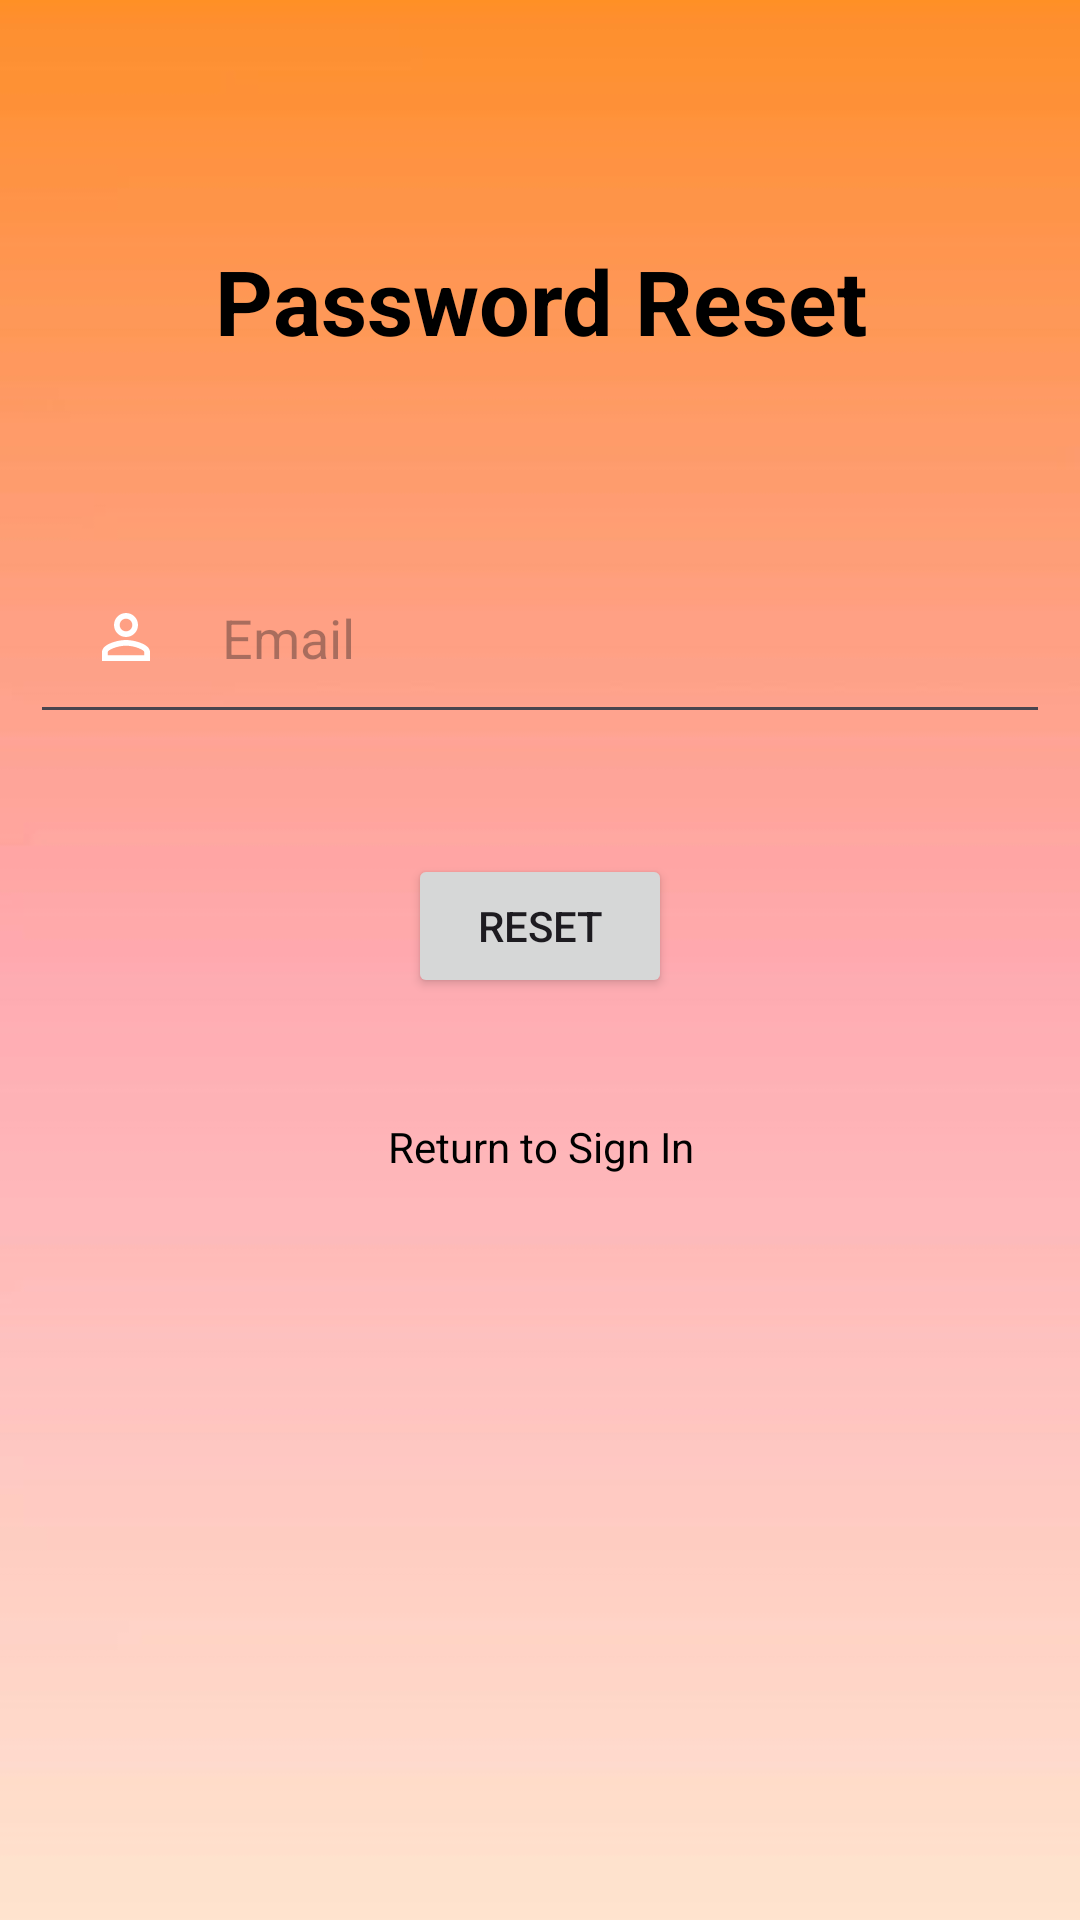

Layout XML and referenced resources for this Android screen:
<!-- AndroidManifest.xml: application theme Theme.FireBaseConnector -->
<!-- res/layout/activity_forgot_password.xml -->
<?xml version="1.0" encoding="utf-8"?>
<RelativeLayout xmlns:android="http://schemas.android.com/apk/res/android"
    xmlns:app="http://schemas.android.com/apk/res-auto"
    xmlns:tools="http://schemas.android.com/tools"
    android:layout_width="match_parent"
    android:layout_height="match_parent"
    tools:context=".UserApplicationLayer.Login">

    <ImageView
        android:id="@+id/backgroundImage"
        android:layout_width="match_parent"
        android:layout_height="match_parent"
        android:scaleType="centerCrop"
        android:src="@drawable/pinkgradient" />

    <TextView
        android:id="@+id/forgotPasswdText"
        android:layout_width="match_parent"
        android:layout_height="wrap_content"
        android:layout_marginStart="50dp"
        android:layout_marginTop="80dp"
        android:layout_marginEnd="50dp"
        android:layout_marginBottom="50dp"
        android:gravity="center"
        android:text="Password Reset"
        android:textColor="@color/black"
        android:textSize="30dp"
        android:textStyle="bold" />

    <EditText
        android:id="@+id/forgotEmail"
        android:layout_width="match_parent"
        android:layout_height="wrap_content"
        android:layout_below="@id/forgotPasswdText"
        android:layout_marginStart="10dp"
        android:layout_marginTop="10dp"
        android:layout_marginEnd="10dp"
        android:layout_marginBottom="10dp"
        android:drawableLeft="@drawable/baseline_person_outline_24"
        android:drawablePadding="20dp"
        android:hint="Email"
        android:padding="20dp"
        android:inputType="textEmailAddress"/>



    <Button
        android:id="@+id/resetButton"
        android:layout_width="wrap_content"
        android:layout_height="wrap_content"
        android:layout_below="@id/forgotEmail"
        android:layout_centerHorizontal="true"
        android:text="Reset"
        android:gravity="center"
        android:layout_margin="30dp"/>



    <TextView
        android:id="@+id/backToSignin"
        android:layout_width="match_parent"
        android:layout_height="wrap_content"
        android:layout_below="@id/resetButton"
        android:text="Return to Sign In"
        android:textColor="@color/black"
        android:layout_margin="10dp"
        android:gravity="center"/>
</RelativeLayout>
<!-- resources referenced by this layout -->
<resources>
  <color name="black">#FF000000</color>
  <!-- drawable baseline_person_outline_24 (drawable) -->
  <vector android:height="24dp" android:tint="@color/white"
      android:viewportHeight="24" android:viewportWidth="24"
      android:width="24dp" xmlns:android="http://schemas.android.com/apk/res/android">
      <path android:fillColor="@color/white" android:pathData="M12,5.9c1.16,0 2.1,0.94 2.1,2.1s-0.94,2.1 -2.1,2.1S9.9,9.16 9.9,8s0.94,-2.1 2.1,-2.1m0,9c2.97,0 6.1,1.46 6.1,2.1v1.1L5.9,18.1L5.9,17c0,-0.64 3.13,-2.1 6.1,-2.1M12,4C9.79,4 8,5.79 8,8s1.79,4 4,4 4,-1.79 4,-4 -1.79,-4 -4,-4zM12,13c-2.67,0 -8,1.34 -8,4v3h16v-3c0,-2.66 -5.33,-4 -8,-4z"/>
  </vector>
  <!-- drawable pinkgradient: jpeg bitmap (drawable, 9936 bytes) -->
  <style name="Theme.FireBaseConnector" parent="Base.Theme.FireBaseConnector" />
  <color name="white">#FFFFFFFF</color>
  <style name="Base.Theme.FireBaseConnector" parent="Theme.Material3.DayNight.NoActionBar">
          
          
      </style>
</resources>
